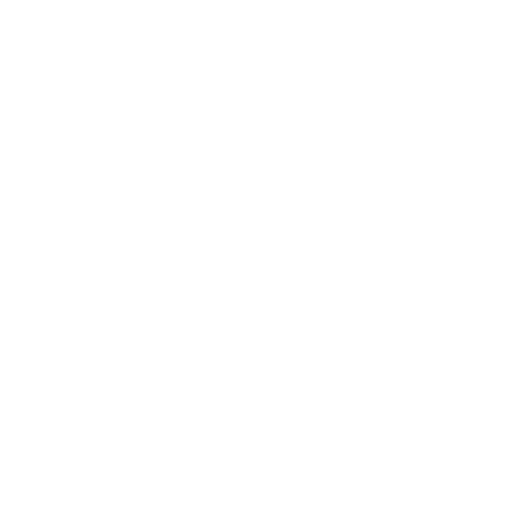
t = 0.00 s
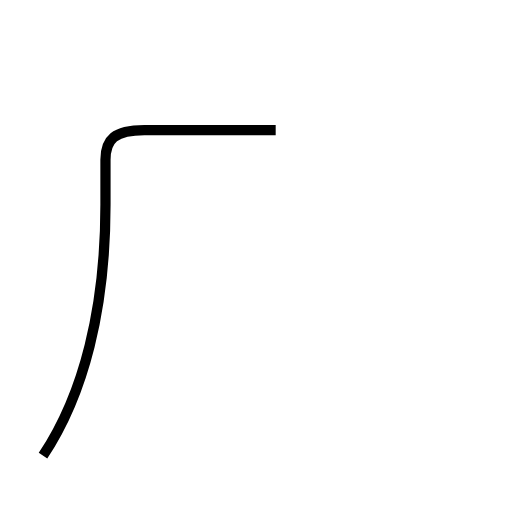
t = 1.45 s
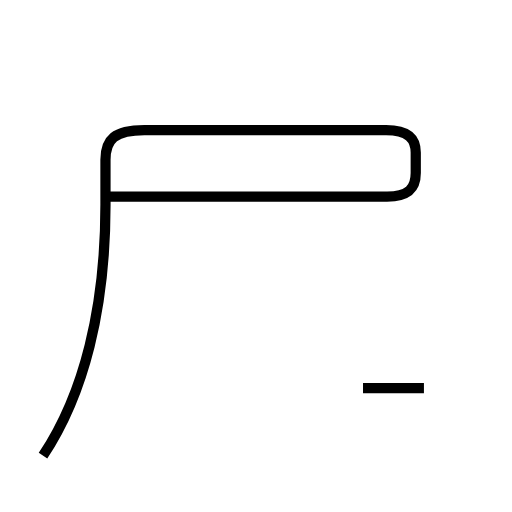
t = 3.08 s
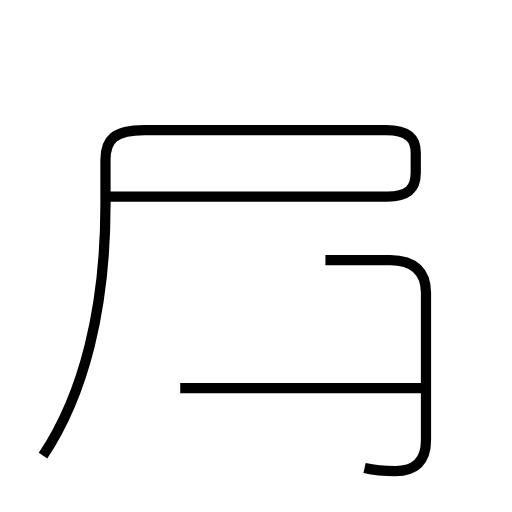
t = 4.64 s
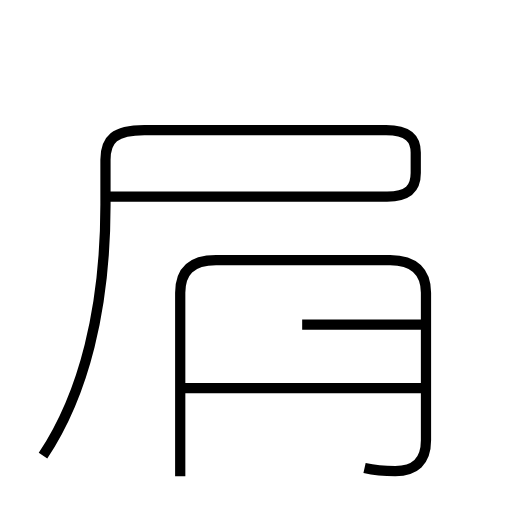
t = 6.01 s
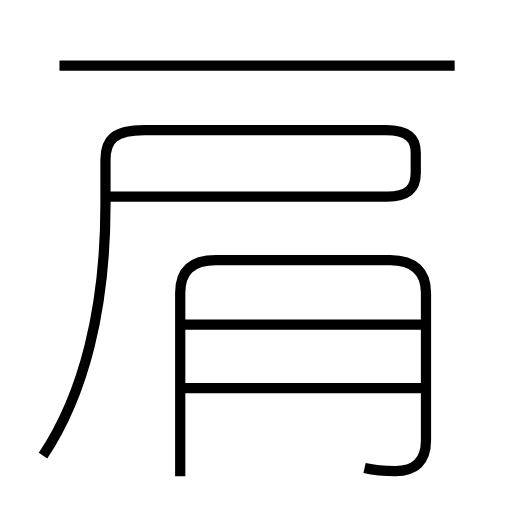
t = 7.53 s

The animated SVG that drew these frames (rendered in a browser with its animation timeline set to each time). Animation: 5 SMIL elements (animate=5); one cycle of 7.53 s.

<?xml version='1.0' encoding='utf-8'?>
<svg viewBox="0.0 -6.0 50.0 50.0" version="1.1" xmlns="http://www.w3.org/2000/svg"><rect x="-1000" y="-1000" width="2000" height="2000" stroke="white" fill="white" /><g style="fill:none;stroke:#000000;stroke-width:1"><path d="M 4.2 0.5 C 8.2 -5.5 10.3 -13.9 10.3 -24.0 L 10.3 -28.4 C 10.3 -30.4 11.2 -31.3 14.1 -31.3 L 37.7 -31.3 C 39.9 -31.3 40.6 -30.4 40.6 -29.1 L 40.6 -27.1 C 40.6 -25.6 39.9 -24.8 37.8 -24.8 L 10.6 -24.8 " transform="translate(0.0 38.0)" stroke-dasharray="96.71679112314567" stroke-dashoffset="96.71679112314567"><animate attributeName="stroke-dashoffset" from="96.71679112314567" to="0" dur="2.90150373369437s" begin="0s" fill="freeze" /></path><path d="M 41.4 -6.1 L 17.6 -6.1 " transform="translate(0.0 38.0)" stroke-dasharray="23.799999999999997" stroke-dashoffset="23.799999999999997"><animate attributeName="stroke-dashoffset" from="23.799999999999997" to="0" dur="0.7139999999999999s" begin="2.90150373369437s" fill="freeze" /></path><path d="M 35.6 1.7 C 36.5 1.9 37.7 2.0 38.6 2.0 C 40.5 2.0 41.6 1.1 41.6 -1.0 L 41.6 -15.4 C 41.6 -17.4 40.5 -18.6 38.1 -18.6 L 21.1 -18.6 C 18.6 -18.6 17.6 -17.4 17.6 -15.4 L 17.6 2.5 " transform="translate(0.0 38.0)" stroke-dasharray="68.05878612749127" stroke-dashoffset="68.05878612749127"><animate attributeName="stroke-dashoffset" from="68.05878612749127" to="0" dur="2.0417635838247383s" begin="3.61550373369437s" fill="freeze" /></path><path d="M 41.4 -12.3 L 17.6 -12.3 " transform="translate(0.0 38.0)" stroke-dasharray="23.799999999999997" stroke-dashoffset="23.799999999999997"><animate attributeName="stroke-dashoffset" from="23.799999999999997" to="0" dur="0.7139999999999999s" begin="5.657267317519109s" fill="freeze" /></path><path d="M 44.4 -37.6 L 5.8 -37.6" transform="translate(0.0 38.0)" stroke-dasharray="38.6" stroke-dashoffset="38.6"><animate attributeName="stroke-dashoffset" from="38.6" to="0" dur="1.158s" begin="6.371267317519108s" fill="freeze" /></path></g></svg>
